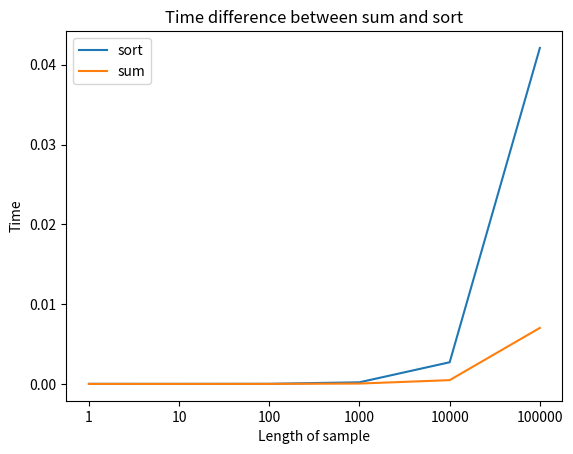

Source code (Python):
from math import pow
import numpy as np
import time
import matplotlib.pyplot as plt


def sortPlot():
    lenList = []
    timeList = []
    sumList = []

    for i in range(6):
        randomList = np.random.uniform(0, 10**7, int(pow(10, i)))
        t0 = time.time()
        sorted(randomList)
        t1 = time.time()
        sum(randomList)
        t2 = time.time()
        sortTime = t1 - t0
        sumTime = t2 - t1
        lenList.append(len(randomList))
        timeList.append(sortTime)
        sumList.append(sumTime)

    x = [str(i) for i in lenList]
    plt.plot(x, timeList, label='sort')
    plt.plot(x, sumList, label='sum')
    plt.legend()
    plt.xlabel('Length of sample')
    plt.ylabel('Time')
    plt.title('Time difference between sum and sort')
    plt.show()


if __name__ == "__main__":
    sortPlot()